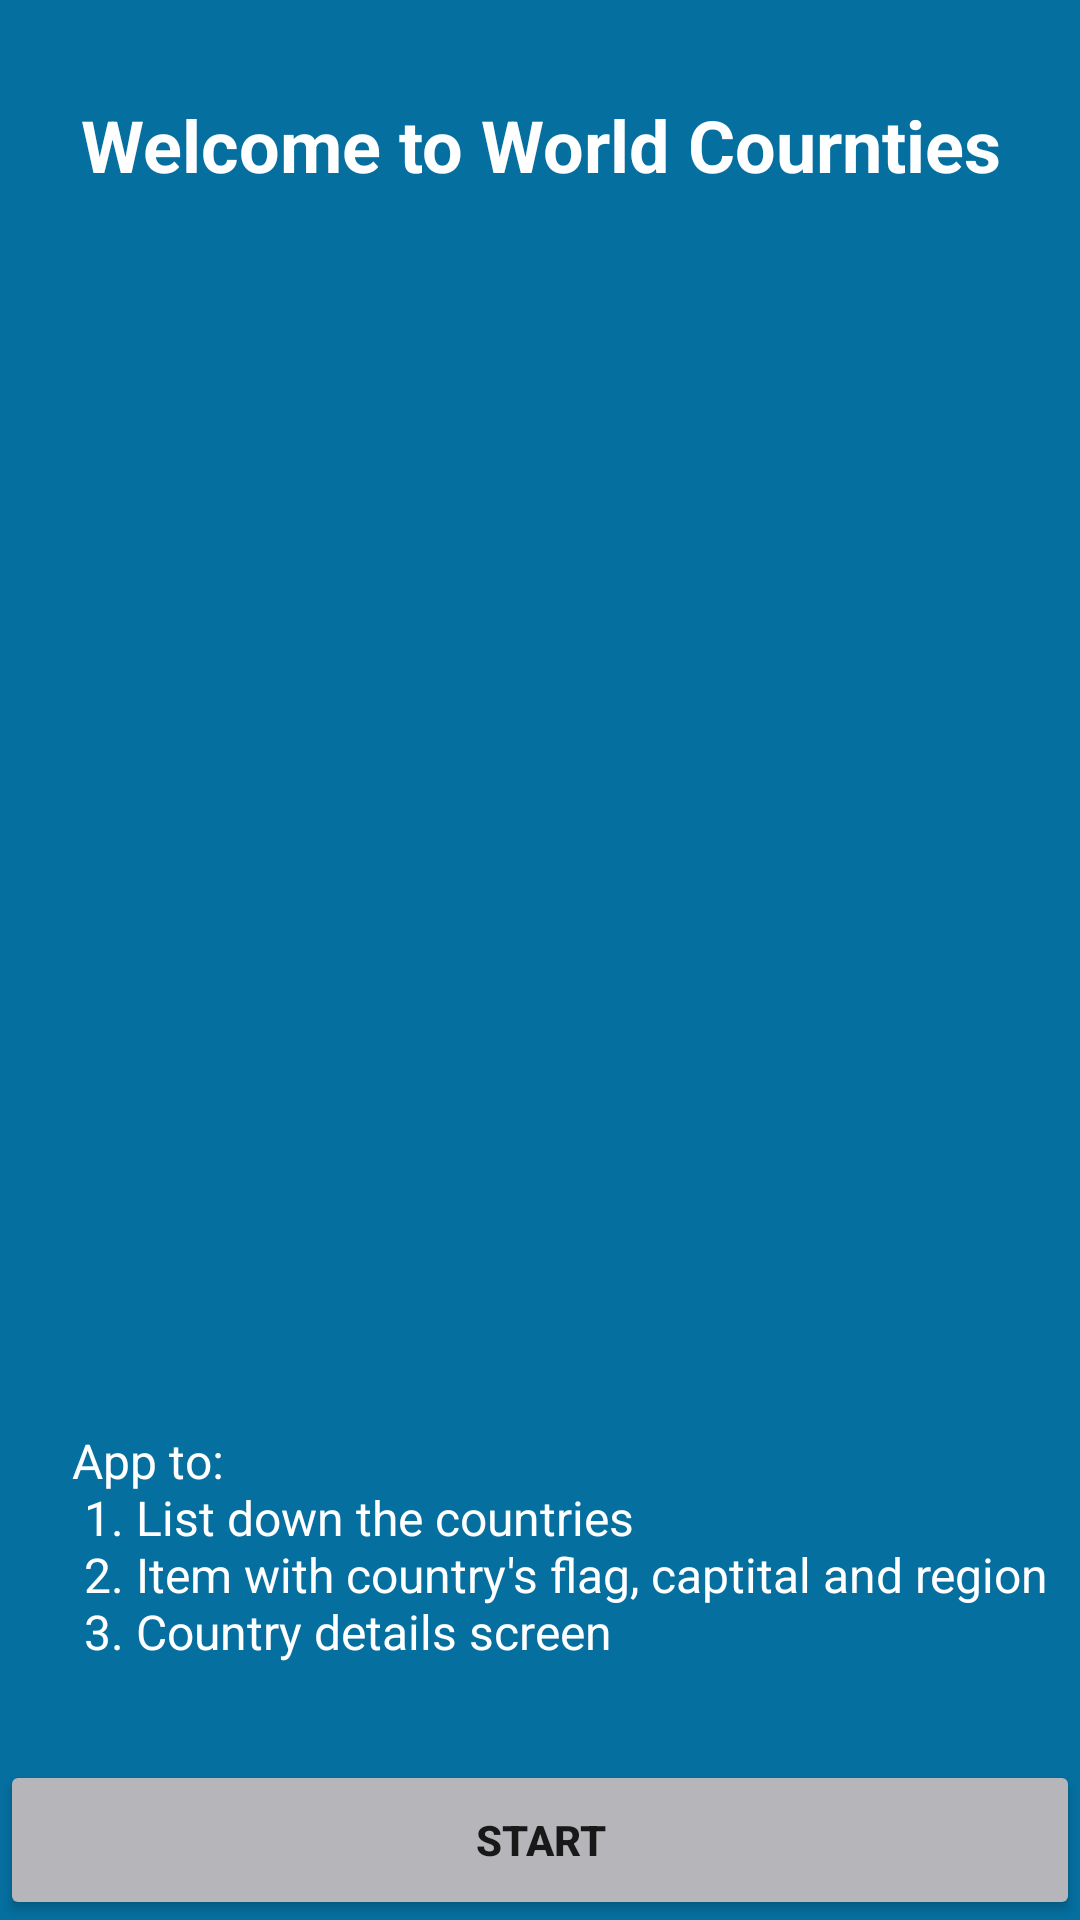

The Android layout XML behind this screen, and the referenced resources:
<!-- AndroidManifest.xml: application theme Theme.Countries -->
<!-- res/layout/fragment_welcome.xml -->
<?xml version="1.0" encoding="utf-8"?>
<androidx.constraintlayout.widget.ConstraintLayout xmlns:android="http://schemas.android.com/apk/res/android"
    xmlns:app="http://schemas.android.com/apk/res-auto"
    xmlns:tools="http://schemas.android.com/tools"
    android:id="@+id/linearLayout"
    android:layout_width="match_parent"
    android:layout_height="match_parent"
    android:background="#056FA0"
    android:gravity="center"
    android:orientation="vertical">

    <ImageView
        android:id="@+id/imageView"
        android:layout_width="0dp"
        android:layout_height="0dp"
        app:layout_constraintBottom_toTopOf="@+id/textView2"
        app:layout_constraintEnd_toEndOf="parent"
        app:layout_constraintStart_toStartOf="parent"
        app:layout_constraintTop_toBottomOf="@+id/textView" />

    <TextView
        android:id="@+id/textView"
        android:layout_width="match_parent"
        android:layout_height="wrap_content"
        android:layout_marginTop="32dp"
        android:gravity="center"
        android:paddingBottom="20dp"
        android:text="@string/welcome_string"
        android:textColor="@android:color/white"
        android:textSize="24sp"
        android:textStyle="bold"
        app:layout_constraintEnd_toEndOf="parent"
        app:layout_constraintHorizontal_bias="0.0"
        app:layout_constraintStart_toStartOf="parent"
        app:layout_constraintTop_toTopOf="parent" />

    <TextView
        android:id="@+id/textView2"
        android:layout_width="0dp"
        android:layout_height="wrap_content"
        android:layout_marginStart="24dp"
        android:layout_marginBottom="32dp"
        android:gravity="center_vertical"
        android:text="@string/app_description"
        android:textColor="@android:color/white"
        android:textSize="16sp"
        app:layout_constraintBottom_toTopOf="@+id/btn_start"
        app:layout_constraintEnd_toEndOf="parent"
        app:layout_constraintStart_toStartOf="parent" />

    <Button
        android:id="@+id/btn_start"
        android:layout_width="0dp"
        android:layout_height="0dp"
        android:backgroundTint="@color/btn_gray"
        android:text="@string/start"
        android:textStyle="bold"
        app:layout_constraintBottom_toBottomOf="parent"
        app:layout_constraintEnd_toEndOf="parent"
        app:layout_constraintStart_toStartOf="parent"
        app:layout_constraintTop_toTopOf="@+id/guideline2" />

    <androidx.constraintlayout.widget.Guideline
        android:id="@+id/guideline2"
        android:layout_width="wrap_content"
        android:layout_height="wrap_content"
        android:orientation="horizontal"
        app:layout_constraintGuide_percent="0.91655266" />

</androidx.constraintlayout.widget.ConstraintLayout>
<!-- resources referenced by this layout -->
<resources>
  <color name="btn_gray">#B6B5B9</color>
  <string name="app_description">App to: \n 1. List down the countries \n 2. Item with country\'s flag, captital and region \n 3. Country details screen</string>
  <string name="start">Start</string>
  <string name="welcome_string">Welcome to World Cournties</string>
  <style name="Theme.Countries" parent="Theme.MaterialComponents.DayNight.DarkActionBar">
          
          <item name="colorPrimary">#056FA0</item>
          <item name="colorPrimaryVariant">#056FA0</item>
          <item name="colorOnPrimary">@color/white</item>
          <item name="android:windowIsTranslucent">true</item>
  
          
          <item name="colorSecondary">@color/teal_200</item>
          <item name="colorSecondaryVariant">@color/teal_700</item>
          <item name="colorOnSecondary">@color/black</item>
          
          <item name="android:statusBarColor" tools:targetApi="l">?attr/colorPrimaryVariant</item>
          
      </style>
  <color name="white">#FFFFFFFF</color>
  <color name="teal_200">#FF03DAC5</color>
  <color name="teal_700">#FF018786</color>
  <color name="black">#FF000000</color>
</resources>
